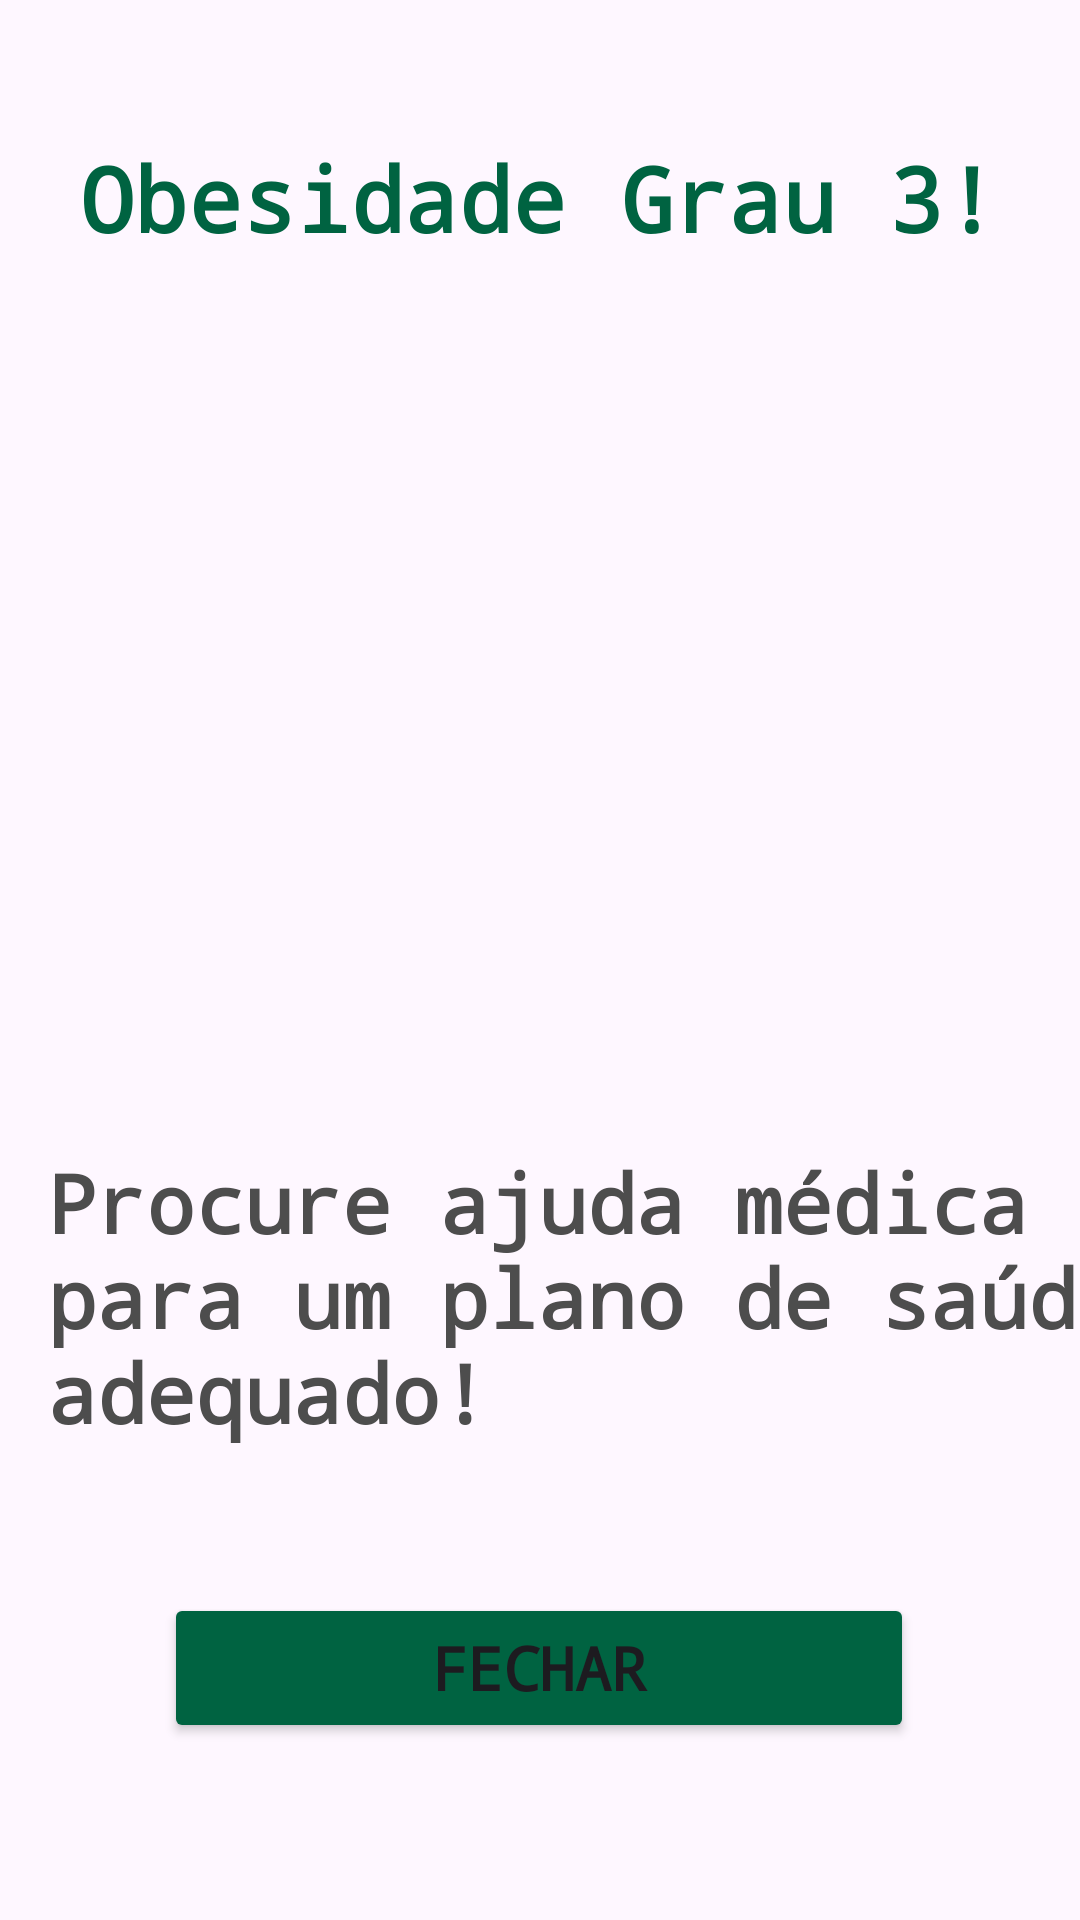

Layout XML and referenced resources for this Android screen:
<!-- AndroidManifest.xml: application theme Theme.N1_PDM -->
<!-- res/layout/activity_obesidade3.xml -->
<?xml version="1.0" encoding="utf-8"?>
<androidx.constraintlayout.widget.ConstraintLayout xmlns:android="http://schemas.android.com/apk/res/android"
    xmlns:app="http://schemas.android.com/apk/res-auto"
    xmlns:tools="http://schemas.android.com/tools"
    android:id="@+id/main"
    android:layout_width="match_parent"
    android:layout_height="match_parent"
    tools:context=".Obesidade3Activity">

    <TextView
        android:id="@+id/textView15"
        android:layout_width="wrap_content"
        android:layout_height="wrap_content"
        android:layout_marginStart="16dp"
        android:fontFamily="monospace"
        android:text="@string/mensagem_obesidade3"
        android:textColor="#4D4D4D"
        android:textSize="27sp"
        android:textStyle="bold"
        app:layout_constraintBottom_toBottomOf="parent"
        app:layout_constraintStart_toStartOf="parent"
        app:layout_constraintTop_toTopOf="parent"
        app:layout_constraintVertical_bias="0.708" />

    <TextView
        android:id="@+id/textView14"
        android:layout_width="wrap_content"
        android:layout_height="wrap_content"
        android:fontFamily="monospace"
        android:text="Obesidade Grau 3!"
        android:textColor="#006341"
        android:textSize="30sp"
        android:textStyle="bold"
        app:layout_constraintBottom_toBottomOf="parent"
        app:layout_constraintEnd_toEndOf="parent"
        app:layout_constraintHorizontal_bias="0.496"
        app:layout_constraintStart_toStartOf="parent"
        app:layout_constraintTop_toTopOf="parent"
        app:layout_constraintVertical_bias="0.076" />

    <Button
        android:id="@+id/fecharButton"
        android:layout_width="250dp"
        android:layout_height="50dp"
        android:backgroundTint="#006341"
        android:fontFamily="monospace"
        android:text="Fechar"
        android:textSize="20dp"
        android:textStyle="bold"
        app:layout_constraintBottom_toBottomOf="parent"
        app:layout_constraintEnd_toEndOf="parent"
        app:layout_constraintHorizontal_bias="0.496"
        app:layout_constraintStart_toStartOf="parent"
        app:layout_constraintTop_toTopOf="parent"
        app:layout_constraintVertical_bias="0.9"
        tools:ignore="MissingConstraints" />

    <ImageView
        android:id="@+id/imageView2"
        android:layout_width="231dp"
        android:layout_height="252dp"
        app:layout_constraintBottom_toBottomOf="parent"
        app:layout_constraintEnd_toEndOf="parent"
        app:layout_constraintStart_toStartOf="parent"
        app:layout_constraintTop_toTopOf="parent"
        app:layout_constraintVertical_bias="0.311"
        app:srcCompat="@drawable/obesidade_grau_3" />
</androidx.constraintlayout.widget.ConstraintLayout>
<!-- resources referenced by this layout -->
<resources>
  <string name="mensagem_obesidade3">Procure ajuda médica para um plano de saúde adequado!</string>
  <style name="Theme.N1_PDM" parent="Base.Theme.N1_PDM" />
  <style name="Base.Theme.N1_PDM" parent="Theme.Material3.DayNight.NoActionBar">
          
          
      </style>
</resources>
